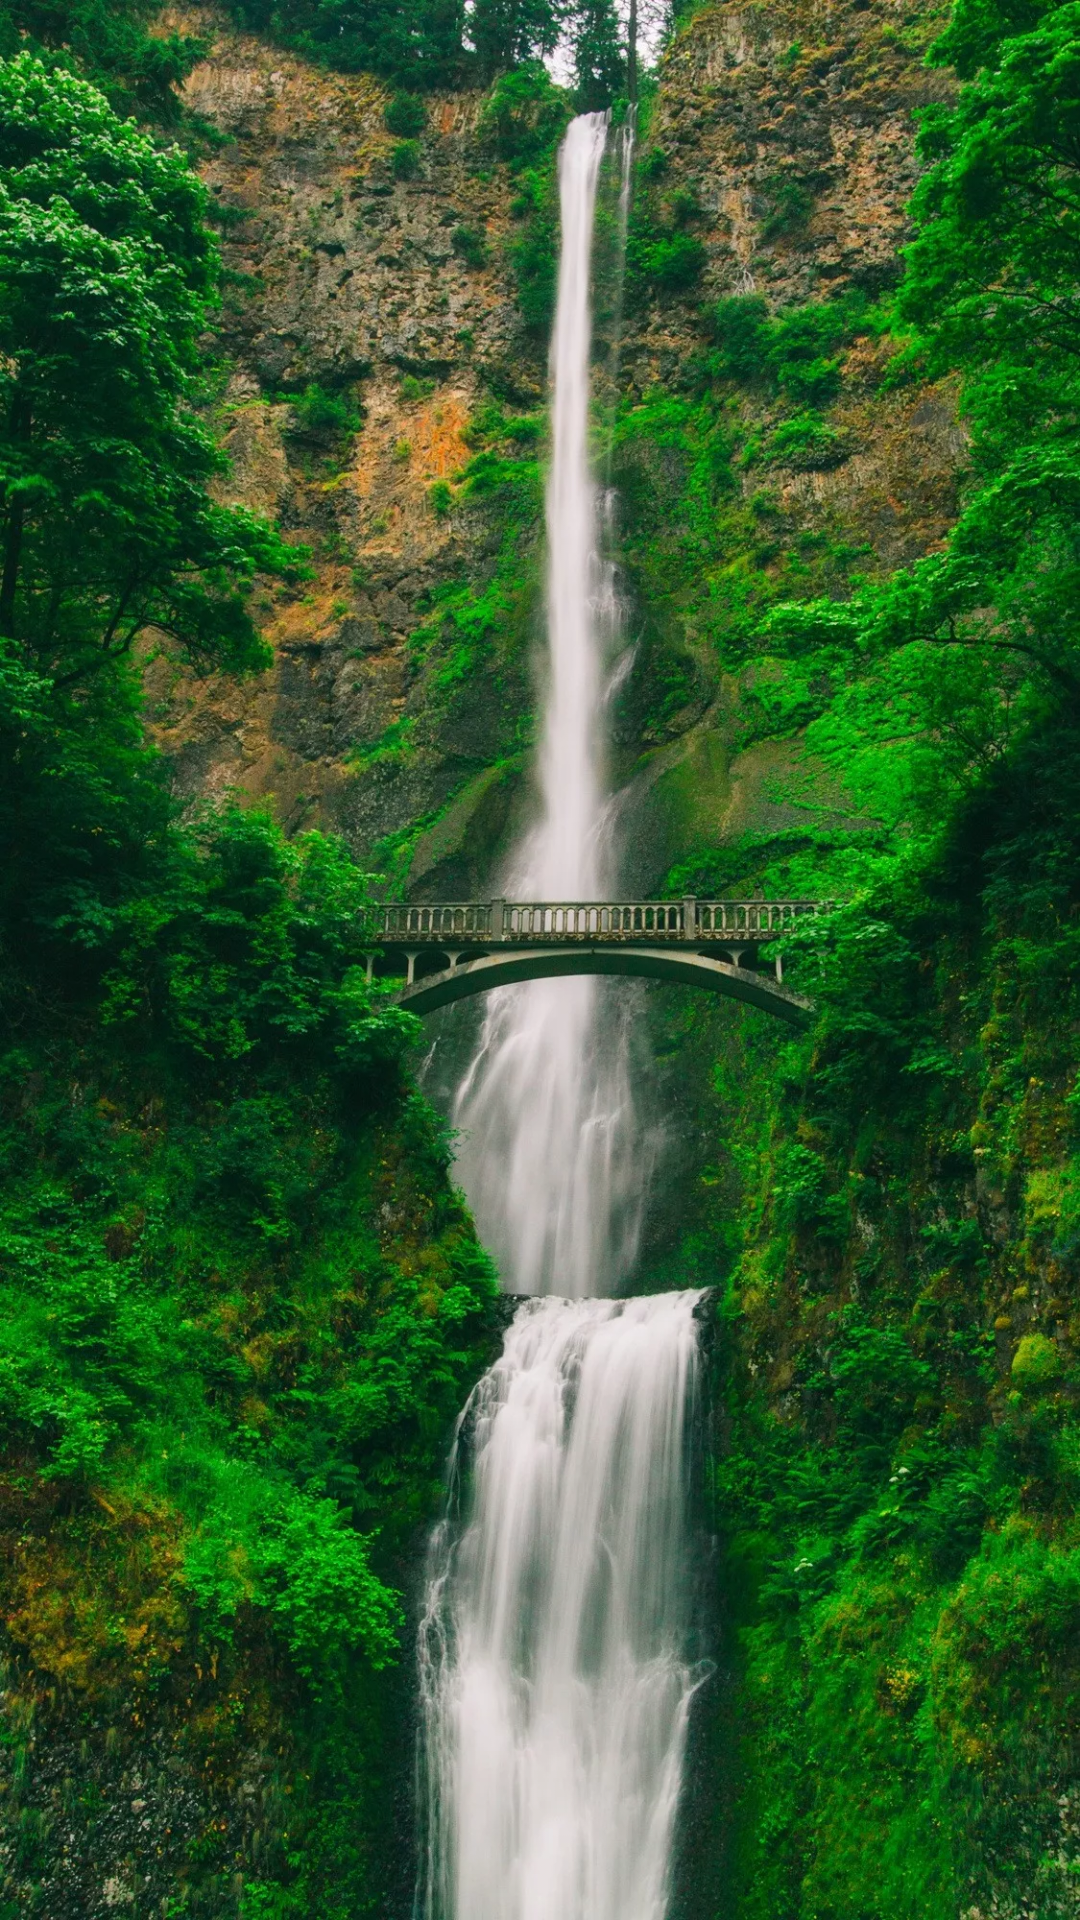

This screen was rendered from an Android layout file. Write that file and the resources it references.
<!-- AndroidManifest.xml: application theme Theme.Practise1 -->
<!-- res/layout/activity_listview.xml -->
<?xml version="1.0" encoding="utf-8"?>
<ListView xmlns:android="http://schemas.android.com/apk/res/android"
    xmlns:app="http://schemas.android.com/apk/res-auto"
    xmlns:tools="http://schemas.android.com/tools"
    android:id="@+id/list"
    android:layout_width="match_parent"
    android:layout_height="match_parent"
    android:background="@drawable/nature"
    android:scrollbarStyle="outsideInset"
    tools:context=".listview"></ListView>
<!-- resources referenced by this layout -->
<resources>
  <!-- drawable nature: jpg bitmap (drawable, 569188 bytes) -->
  <style name="Theme.Practise1" parent="Theme.MaterialComponents.DayNight.DarkActionBar">
          
          <item name="colorPrimary">@color/purple_200</item>
          <item name="colorPrimaryVariant">@color/purple_700</item>
          <item name="colorOnPrimary">@color/white</item>
          
          <item name="colorSecondary">@color/teal_200</item>
          <item name="colorSecondaryVariant">@color/teal_200</item>
          <item name="colorOnSecondary">@color/black</item>
          
          <item name="android:statusBarColor" tools:targetApi="l">?attr/colorPrimaryVariant</item>
          
      </style>
  <!-- not gathered from this repository: default colours our renderer supplied (Android Studio template values) -->
  <color name="purple_200">#FFBB86FC</color>
  <color name="purple_700">#FF3700B3</color>
  <color name="teal_200">#FF03DAC5</color>
  <color name="black">#FF000000</color>
  <color name="white">#FFFFFFFF</color>
</resources>
